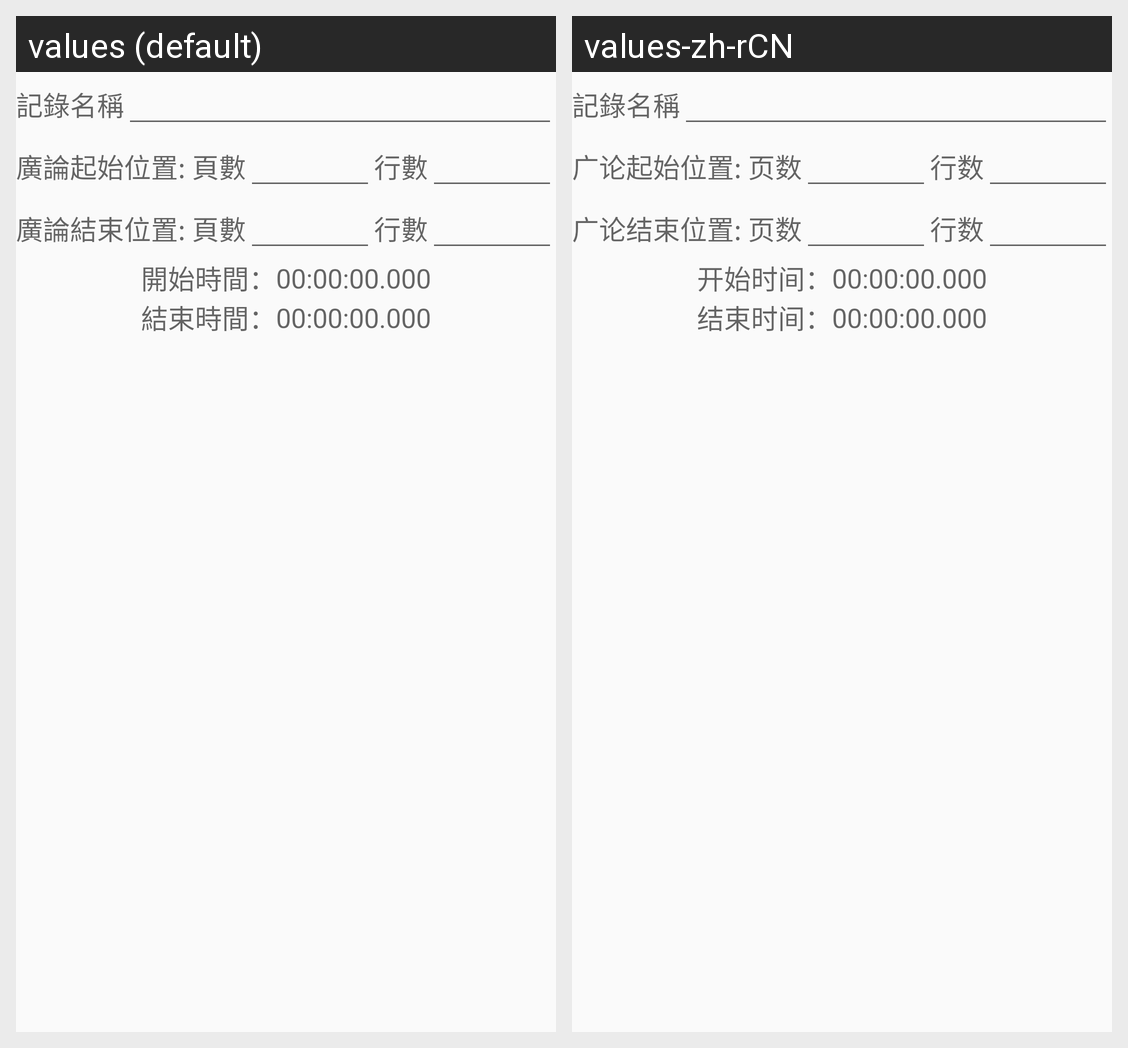

Strings drawn on this Android screen and how each of the app's shown locales translates them:
Android screen res/layout/save_region_dialog.xml rendered under 2 locales, left to right: values (default), values-zh-rCN. Device: Nexus 5 (rendered at 1080×1920; each locale shown at half size, 540×960, under a caption strip naming it); theme AppTheme.
Strings drawn on this screen, with the default value and each locale's value (text and hints the layout hard-codes, and strings that could not be matched under every locale, appear in the picture but are not listed):

dlgRegLamrimStart
  values: 廣論起始位置: 頁數
  values-zh-rCN: 广论起始位置: 页数

dlgRegLineNum
  values: 行數
  values-zh-rCN: 行数

dlgRegLamrimEnd
  values: 廣論結束位置: 頁數
  values-zh-rCN: 广论结束位置: 页数

dlgRegStartTime
  values: 開始時間：
  values-zh-rCN: 开始时间：

dlgRegEndTime
  values: 結束時間：
  values-zh-rCN: 结束时间：
